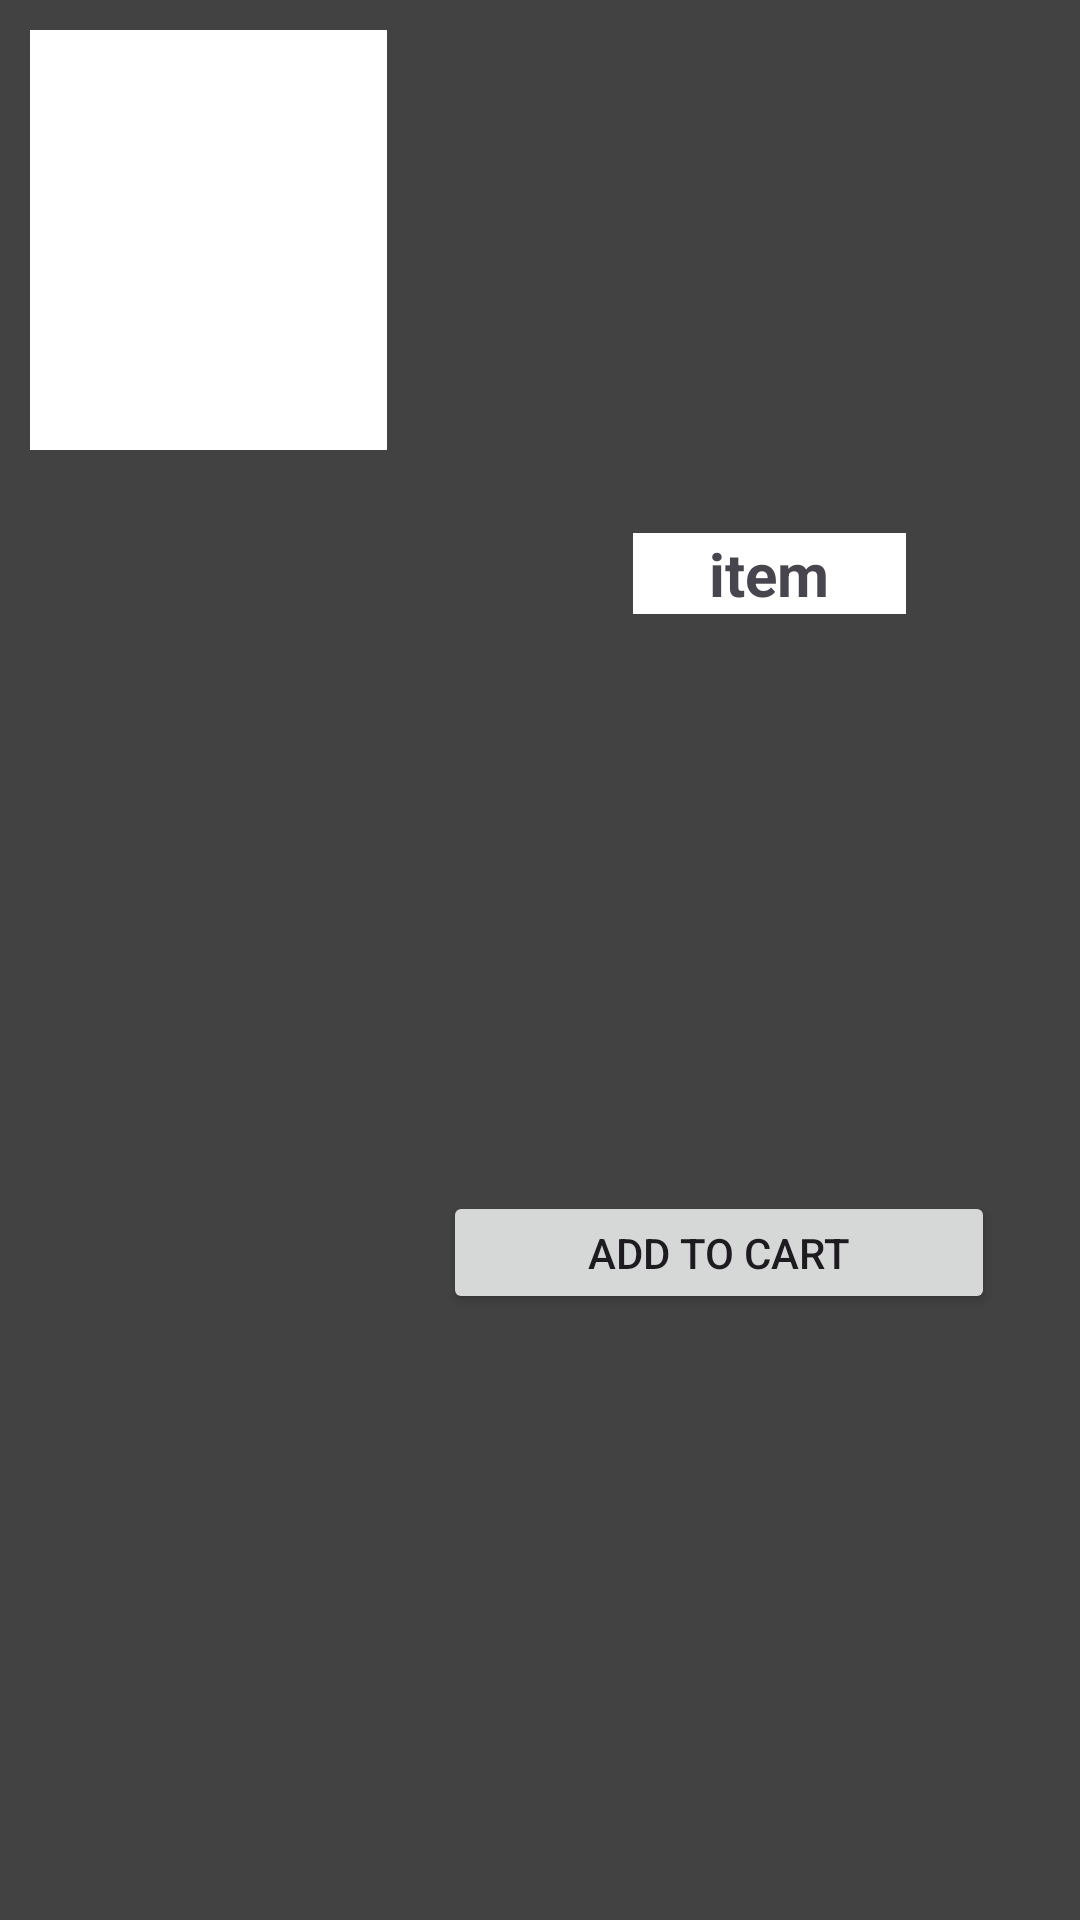

Write the Android layout XML for this screen, with the resource values it uses.
<!-- AndroidManifest.xml: application theme Theme.Lab5_part2 -->
<!-- res/layout/itemview.xml -->
<?xml version="1.0" encoding="utf-8"?>
<LinearLayout xmlns:android="http://schemas.android.com/apk/res/android"
    xmlns:app="http://schemas.android.com/apk/res-auto"
    xmlns:tools="http://schemas.android.com/tools"
    android:orientation="horizontal"
    android:layout_width="match_parent"
    android:layout_height="wrap_content"
    android:padding="10dp"
    android:background="@color/cardview_dark_background"
    >


    <androidx.constraintlayout.widget.ConstraintLayout
        android:layout_width="match_parent"
        android:layout_height="match_parent">


        <com.google.android.material.imageview.ShapeableImageView
            android:id="@+id/image1"
            android:layout_width="119dp"
            android:layout_height="140dp"
            android:background="@color/white"
            android:src="@mipmap/ic_launcher"
            app:layout_constraintBottom_toBottomOf="parent"
            app:layout_constraintEnd_toEndOf="parent"
            app:layout_constraintHorizontal_bias="0.0"
            app:layout_constraintStart_toStartOf="parent"
            app:layout_constraintTop_toTopOf="parent"
            app:layout_constraintVertical_bias="0.0" />

        <TextView
            android:id="@+id/item"
            android:layout_width="91dp"
            android:layout_height="wrap_content"
            android:layout_marginStart="80dp"
            android:background="@color/white"
            android:gravity="center"
            android:text="@string/item"
            android:textAppearance="@style/Base.TextAppearance.AppCompat.Medium"
            android:textSize="20sp"
            android:textStyle="bold"
            app:layout_constraintBottom_toBottomOf="parent"
            app:layout_constraintEnd_toEndOf="parent"
            app:layout_constraintHorizontal_bias="0.039"
            app:layout_constraintStart_toEndOf="@+id/image1"
            app:layout_constraintTop_toTopOf="parent"
            app:layout_constraintVertical_bias="0.283" />

        <Button
            android:id="@+id/cart"
            android:layout_width="184dp"
            android:layout_height="41dp"
            android:text="Add to Cart"
            app:layout_constraintBottom_toBottomOf="parent"
            app:layout_constraintEnd_toEndOf="parent"
            app:layout_constraintStart_toEndOf="@+id/image1"
            app:layout_constraintTop_toBottomOf="@+id/item" />

    </androidx.constraintlayout.widget.ConstraintLayout>
</LinearLayout>
<!-- resources referenced by this layout -->
<resources>
  <string name="item">item</string>
  <style name="Theme.Lab5_part2" parent="Base.Theme.Lab5_part2" />
  <style name="Base.Theme.Lab5_part2" parent="Theme.Material3.DayNight.NoActionBar">
          
          
      </style>
  <!-- not gathered from this repository: default colours our renderer supplied (Android Studio template values) -->
  <color name="white">#FFFFFFFF</color>
</resources>
